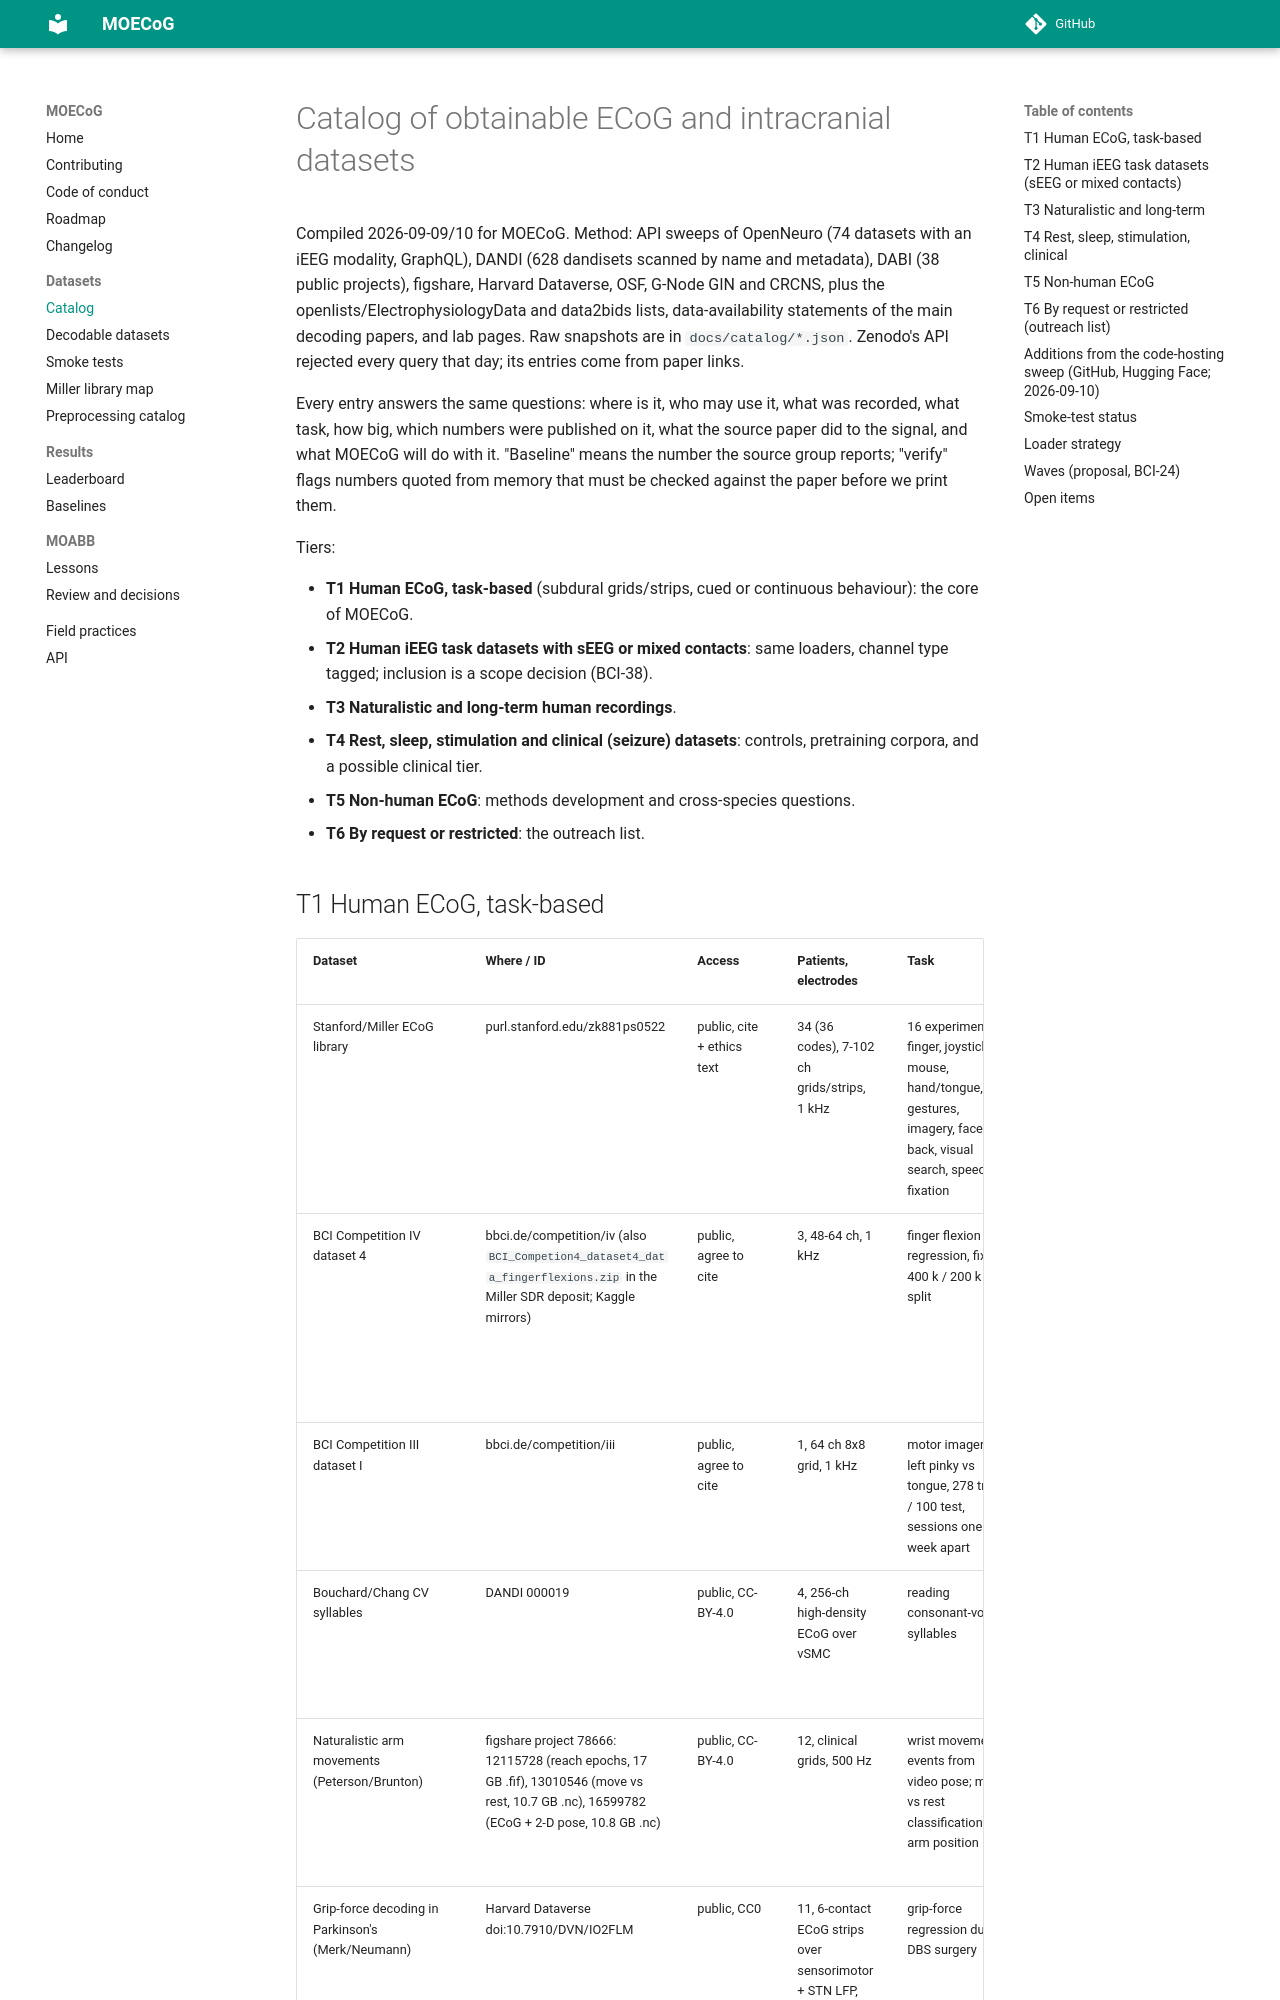

repository: yifan-study/MOECoG · page: dataset_catalog/index.html · generator: mkdocs

# Catalog of obtainable ECoG and intracranial datasets

Compiled 2026-09-09/10 for MOECoG. Method: API sweeps of OpenNeuro (74 datasets
with an iEEG modality, GraphQL), DANDI (628 dandisets scanned by name and
metadata), DABI (38 public projects), figshare, Harvard Dataverse, OSF, G-Node
GIN and CRCNS, plus the openlists/ElectrophysiologyData and data2bids lists,
data-availability statements of the main decoding papers, and lab pages. Raw
snapshots are in `docs/catalog/*.json`. Zenodo's API rejected every query that
day; its entries come from paper links.

Every entry answers the same questions: where is it, who may use it, what was
recorded, what task, how big, which numbers were published on it, what the
source paper did to the signal, and what MOECoG will do with it. "Baseline"
means the number the source group reports; "verify" flags numbers quoted from
memory that must be checked against the paper before we print them.

Tiers:

- **T1 Human ECoG, task-based** (subdural grids/strips, cued or continuous
  behaviour): the core of MOECoG.
- **T2 Human iEEG task datasets with sEEG or mixed contacts**: same loaders,
  channel type tagged; inclusion is a scope decision (BCI-38).
- **T3 Naturalistic and long-term human recordings**.
- **T4 Rest, sleep, stimulation and clinical (seizure) datasets**: controls,
  pretraining corpora, and a possible clinical tier.
- **T5 Non-human ECoG**: methods development and cross-species questions.
- **T6 By request or restricted**: the outreach list.
